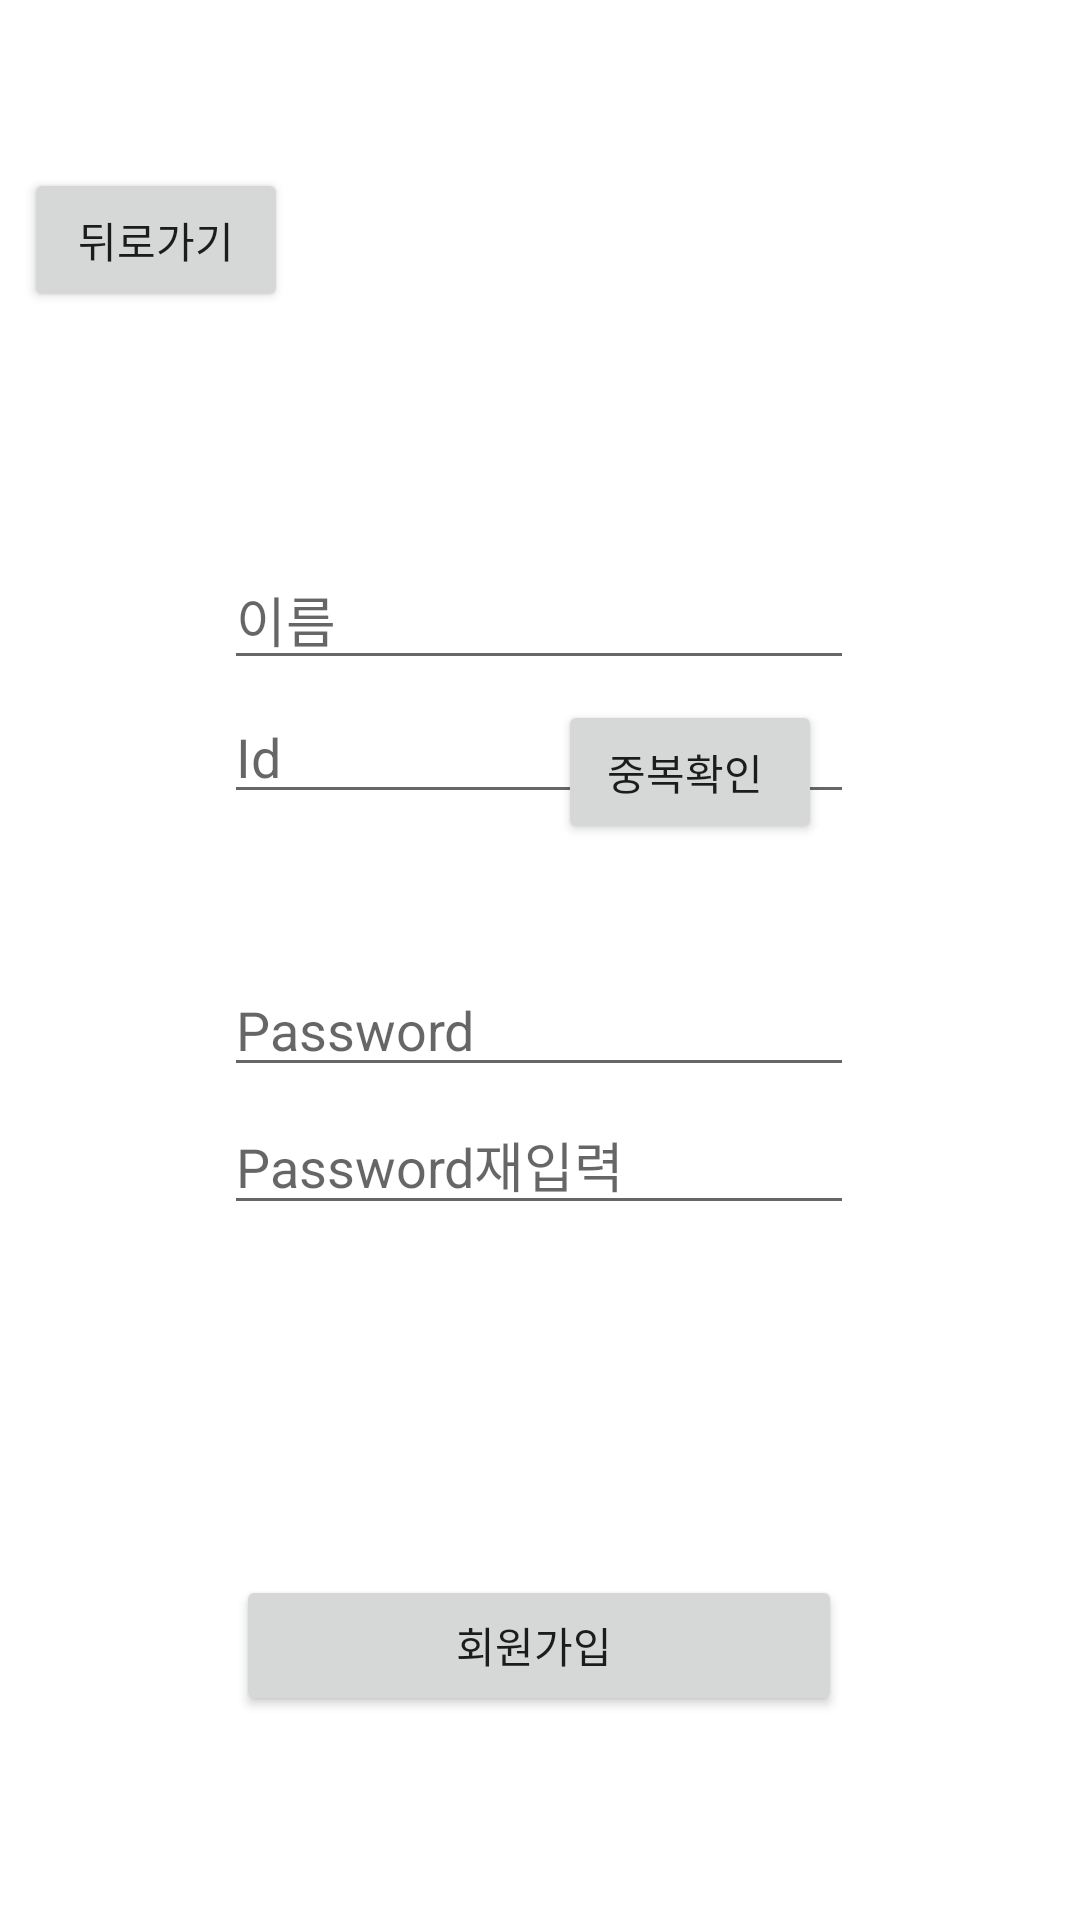

Here is an Android app screen rendered from its layout file. Give the layout XML and the strings, colors and styles it references.
<!-- AndroidManifest.xml: application theme Theme.Ui -->
<!-- res/layout/fragment_signup.xml -->
<?xml version="1.0" encoding="utf-8"?>
<androidx.constraintlayout.widget.ConstraintLayout xmlns:android="http://schemas.android.com/apk/res/android"
    xmlns:app="http://schemas.android.com/apk/res-auto"
    xmlns:tools="http://schemas.android.com/tools"
    android:layout_width="match_parent"
    android:layout_height="match_parent"
    android:id="@+id/signup">


    <Button
        android:id="@+id/button_back"
        android:layout_width="wrap_content"
        android:layout_height="wrap_content"
        android:layout_marginStart="8dp"
        android:layout_marginTop="56dp"
        android:text="뒤로가기"
        app:layout_constraintStart_toStartOf="parent"
        app:layout_constraintTop_toTopOf="parent" />

    <EditText
        android:id="@+id/edit_name"
        android:layout_width="wrap_content"
        android:layout_height="wrap_content"
        android:ems="10"
        android:inputType="text"
        android:hint="이름"
        app:layout_constraintBottom_toBottomOf="parent"
        app:layout_constraintEnd_toEndOf="parent"
        app:layout_constraintHorizontal_bias="0.497"
        app:layout_constraintStart_toStartOf="parent"
        app:layout_constraintTop_toTopOf="parent"
        app:layout_constraintVertical_bias="0.307" />

    <Button
        android:id="@+id/btn_create"
        android:layout_width="202dp"
        android:layout_height="47dp"
        android:text="회원가입
"
        app:layout_constraintBottom_toBottomOf="parent"
        app:layout_constraintEnd_toEndOf="parent"
        app:layout_constraintHorizontal_bias="0.497"
        app:layout_constraintStart_toStartOf="parent"
        app:layout_constraintTop_toBottomOf="@+id/edit_pw_correct"
        app:layout_constraintVertical_bias="0.632" />

    <EditText
        android:id="@+id/edit_pw"
        android:layout_width="wrap_content"
        android:layout_height="wrap_content"
        android:ems="10"
        android:inputType="text"
        android:hint="Password"
        app:layout_constraintBottom_toBottomOf="parent"
        app:layout_constraintEnd_toEndOf="parent"
        app:layout_constraintHorizontal_bias="0.497"
        app:layout_constraintStart_toStartOf="parent"
        app:layout_constraintTop_toTopOf="parent"
        app:layout_constraintVertical_bias="0.536" />

    <EditText
        android:id="@+id/edit_pw_correct"
        android:layout_width="wrap_content"
        android:layout_height="wrap_content"
        android:ems="10"
        android:inputType="text"
        android:hint="Password재입력"
        app:layout_constraintBottom_toBottomOf="parent"
        app:layout_constraintEnd_toEndOf="parent"
        app:layout_constraintHorizontal_bias="0.497"
        app:layout_constraintStart_toStartOf="parent"
        app:layout_constraintTop_toTopOf="parent"
        app:layout_constraintVertical_bias="0.612" />

    <EditText
        android:id="@+id/edit_id"
        android:layout_width="wrap_content"
        android:layout_height="wrap_content"
        android:ems="10"
        android:inputType="text"
        android:hint="Id"
        app:layout_constraintBottom_toBottomOf="parent"
        app:layout_constraintEnd_toEndOf="parent"
        app:layout_constraintHorizontal_bias="0.497"
        app:layout_constraintStart_toStartOf="parent"
        app:layout_constraintTop_toTopOf="parent"
        app:layout_constraintVertical_bias="0.384" />

    <Button
        android:id="@+id/btn_check"
        android:layout_width="wrap_content"
        android:layout_height="wrap_content"
        android:text="중복확인
"
        app:layout_constraintBottom_toBottomOf="parent"
        app:layout_constraintEnd_toEndOf="parent"
        app:layout_constraintHorizontal_bias="0.684"
        app:layout_constraintStart_toStartOf="parent"
        app:layout_constraintTop_toBottomOf="@+id/edit_name"
        app:layout_constraintVertical_bias="0.018" />

</androidx.constraintlayout.widget.ConstraintLayout>
<!-- resources referenced by this layout -->
<resources>
  <style name="Theme.Ui" parent="Theme.MaterialComponents.DayNight.DarkActionBar">
          
          <item name="colorPrimary">@color/purple_500</item>
          <item name="colorPrimaryVariant">@color/purple_700</item>
          <item name="colorOnPrimary">@color/white</item>
          
          <item name="colorSecondary">@color/teal_200</item>
          <item name="colorSecondaryVariant">@color/teal_700</item>
          <item name="colorOnSecondary">@color/black</item>
          
          <item name="android:statusBarColor">?attr/colorPrimaryVariant</item>
          
      </style>
  <color name="purple_500">#FF6200EE</color>
  <color name="purple_700">#FF3700B3</color>
  <color name="white">#FFFFFFFF</color>
  <color name="teal_200">#FF03DAC5</color>
  <color name="teal_700">#FF018786</color>
  <color name="black">#FF000000</color>
</resources>
